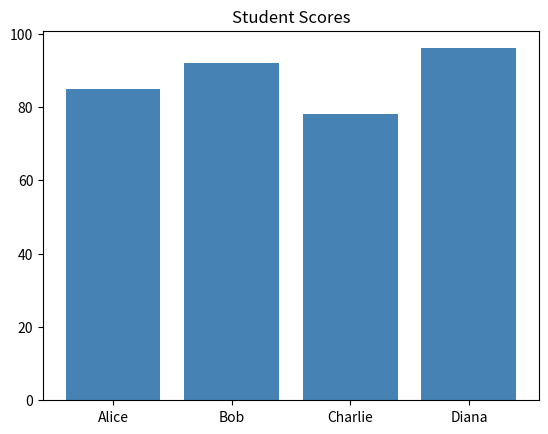

Recreate this plot in Python.
# ================================
# 01 - Python Fundamentals
# Author: Muhammad Fahad
# ================================

import numpy as np
import pandas as pd
import matplotlib.pyplot as plt

# NumPy
numbers = np.array([10, 20, 30, 40, 50])
print("Array:", numbers)
print("Mean:", np.mean(numbers))

# Pandas
data = {
    "Name": ["Alice", "Bob", "Charlie", "Diana"],
    "Score": [85, 92, 78, 96]
}
df = pd.DataFrame(data)
print(df)

# Matplotlib
plt.bar(df["Name"], df["Score"], color="steelblue")
plt.title("Student Scores")
plt.savefig("student_scores.png")
plt.show()
print("Done!")
